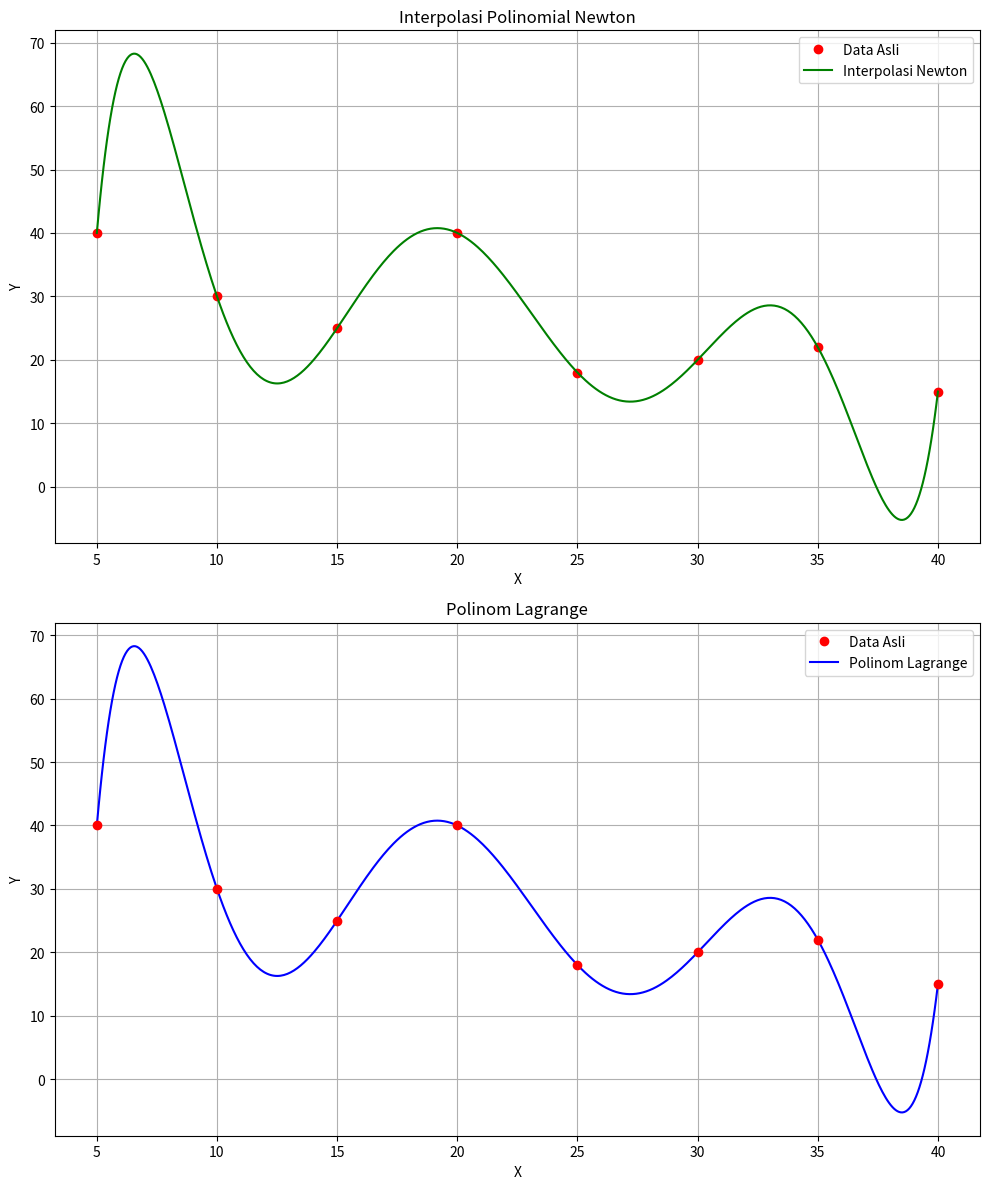

Reproduce this figure in Python.
import numpy as np
import matplotlib.pyplot as plt

# Interpolasi menggunakan metode polinom Lagrange
def lagrange_interpolation(x_data, y_data, x):
    n = len(x_data)
    result = 0.0
    for i in range(n):
        term = y_data[i]
        for j in range(n):
            if j != i:
                term *= (x - x_data[j]) / (x_data[i] - x_data[j])
        result += term
    return result

# Interpolasi menggunakan metode polinom Newton
def newton_interpolation(x_data, y_data, x):
    n = len(x_data)
    coefficients = np.zeros(n)
    for i in range(n):
        coefficients[i] = y_data[i]
    for j in range(1, n):
        for i in range(n-1, j-1, -1):
            coefficients[i] = (coefficients[i] - coefficients[i-1]) / (x_data[i] - x_data[i-j])
    result = 0.0
    for i in range(n):
        term = coefficients[i]
        for j in range(i):
            term *= (x - x_data[j])
        result += term
    return result

# Membuat Polinom Lagrange dari data
def lagrange_polynomial(x_data, y_data):
    n = len(x_data)
    polynomial = ''
    for i in range(n):
        term = f'{y_data[i]:.2f}'
        for j in range(n):
            if j != i:
                term += f' * (x - {x_data[j]}) / ({x_data[i]} - {x_data[j]})'
        polynomial += term
        if i != n - 1:
            polynomial += ' + '
    return polynomial

# Data yang diberikan
x_data = np.array([5, 10, 15, 20, 25, 30, 35, 40])
y_data = np.array([40, 30, 25, 40, 18, 20, 22, 15])

# Titik-titik untuk plotting grafik hasil interpolasi
x_values = np.linspace(5, 40, 500)
y_lagrange = [lagrange_interpolation(x_data, y_data, x) for x in x_values]
y_newton = [newton_interpolation(x_data, y_data, x) for x in x_values]

# Membuat subplot
fig, axs = plt.subplots(2, 1, figsize=(10, 12))

# Grafik hasil interpolasi Newton
axs[0].plot(x_data, y_data, 'ro', label='Data Asli')
axs[0].plot(x_values, y_newton, 'green', label='Interpolasi Newton')
axs[0].set_title('Interpolasi Polinomial Newton')
axs[0].set_xlabel('X')
axs[0].set_ylabel('Y')
axs[0].legend()
axs[0].grid(True)

# Grafik polinom Lagrange dengan data asli berbentuk lingkaran
axs[1].plot(x_data, y_data, 'ro', label='Data Asli', zorder=5)
axs[1].plot(x_values, y_lagrange, label='Polinom Lagrange', color='blue')
axs[1].set_title('Polinom Lagrange')
axs[1].set_xlabel('X')
axs[1].set_ylabel('Y')
axs[1].legend()
axs[1].grid(True)

# Menampilkan plot
plt.tight_layout()
plt.show()
